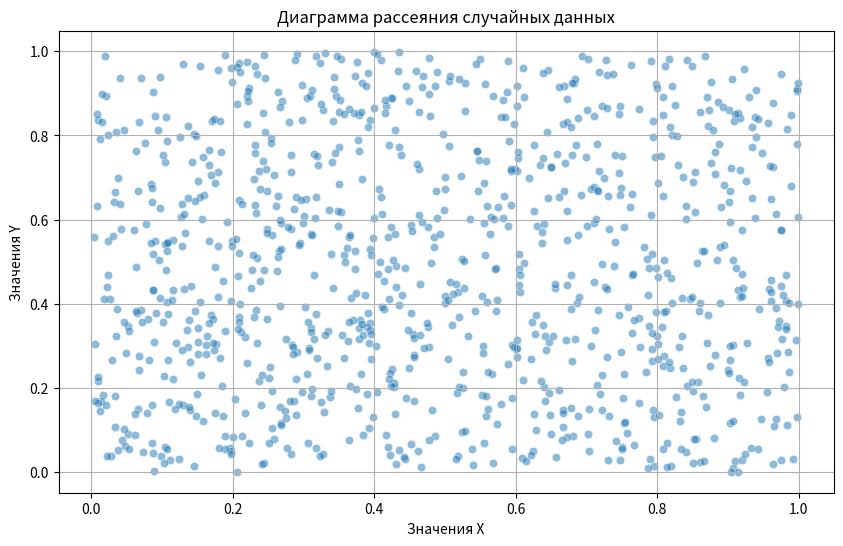

Source code (Python):
import numpy as np
import matplotlib.pyplot as plt

# Генерация двух наборов случайных данных
num_samples = 1000  # Количество образцов
x_data = np.random.rand(num_samples)
y_data = np.random.rand(num_samples)

# Построение диаграммы рассеяния
plt.figure(figsize=(10, 6))
plt.scatter(x_data, y_data, alpha=0.5, edgecolors='w', linewidth=0.5)
plt.title('Диаграмма рассеяния случайных данных')
plt.xlabel('Значения X')
plt.ylabel('Значения Y')
plt.grid(True)
plt.show()
